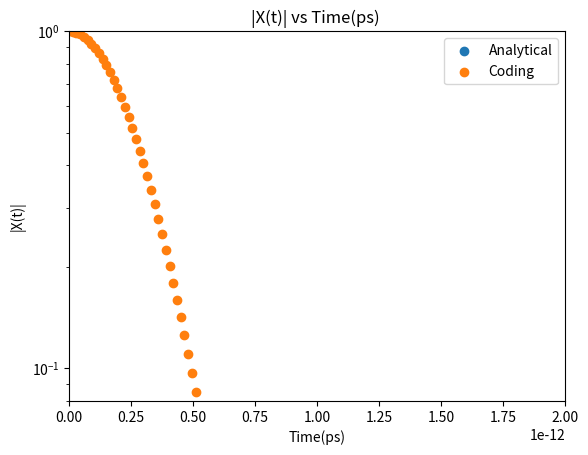

Recreate this plot in Python.
import numpy as np
import warnings
import matplotlib.pyplot as plt

warnings.filterwarnings('ignore')

# In this file we are comparing |X| from analytical derivation and coding

" CONSTANTS "

# Boltzmann constant (J/K)
k_b = 1.380649e-23
# h bar (J-s)
h_bar = 1.054571817e-34
# temperature (K)
T = 1
# rho (kg/m)
p = 1.67e-15
# vs (m/s)
v = 19900
# deformation potential (J)
Ds = 1.9228e-18
# length of nanotube (m), change
L = 18.83e-10
# confinement length (m), change
sigma = 1e-8
# energy of the excited state (Hz)
omega_constant = 1.41 * 1.60218e-19 / h_bar
# Unknown constant from directly proportional relation
C = 1


" FUNCTIONS "

# wave vector
q = (np.linspace(0, 0.2, num=2) + .01) * 1/L

# time (s)
t = np.linspace(0, 3, num=20000) * 1e-10

# linear dispersion
omega_s = v * q

# deformation potential couplings
G = Ds * q / np.sqrt(2 * p * L * h_bar * omega_s)

# form factor
F = np.exp(-(q ** 2 * sigma ** 2)/4)

# exciton coupling matrix elements
g = G * F

# linear dispersion (default values)
w = v * q

# dimensionless coupling strength
gamma = g / w

# phonon occupation number
n_s = (np.exp((h_bar * w)/(k_b * T)) - 1) ** -1

# temperature_dependent
temperature_dependent = 1j * np.exp(np.absolute(gamma) ** 2 * - n_s
                                    @ (np.absolute(np.exp(- 1j * np.outer(omega_s, t)) - 1)) ** 2)

# temperature_independent
temperature_independent = 1j * np.exp(np.absolute(gamma) ** 2
                                      @ (np.exp(- 1j * np.outer(omega_s, t)) - 1))

# phonon shifted transition frequency
big_omega = omega_constant * h_bar - np.absolute(gamma) ** 2 @ omega_s

# Comparison of Norm


# numerical norm of linear susceptibility
norm_Xo_XT = np.exp(np.absolute(gamma) ** 2 * - n_s
                                    @ (4 * np.sin(np.outer(omega_s, t)) - 2)) ** 1/2


# linear susceptibility
linear_susceptibility = C * - 1j * np.exp(- 1j * big_omega * t) \
                        * temperature_independent * temperature_dependent

plt.scatter(t, norm_Xo_XT.real , label = "Analytical")
plt.scatter(t, np.abs(linear_susceptibility), label = "Coding")
# limits according to the research paper
plt.xlim(0, 2e-12)
plt.ylim(0.08, 1)
plt.yscale('log')
plt.title('|X(t)| vs Time(ps) ')
plt.ylabel('|X(t)|')
plt.xlabel('Time(ps)')
plt.legend()
plt.show()
